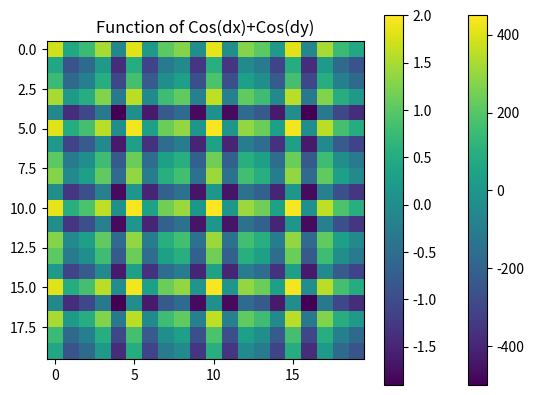

Write the Python code that produced this figure.
import numpy as np
import matplotlib.pyplot as plt
a=np.arange(-100,100,10)
print(a)

dx, dy = np.meshgrid(a,a) #groups the point with every other point
#print("Dx",dx)
#print("Dy",dy)
function=2*dx+3*dy
function2=np.cos(dx)+np.cos(dy)
print("Function",function)
print("Function 2",function2)
plt.imshow(function)
plt.title('Function Plot of 2dx+3dy')
plt.colorbar()
plt.savefig('MyFig.png')

plt.imshow(function2)
plt.title('Function of Cos(dx)+Cos(dy)')
plt.colorbar()
plt.savefig('MyFig2.png')